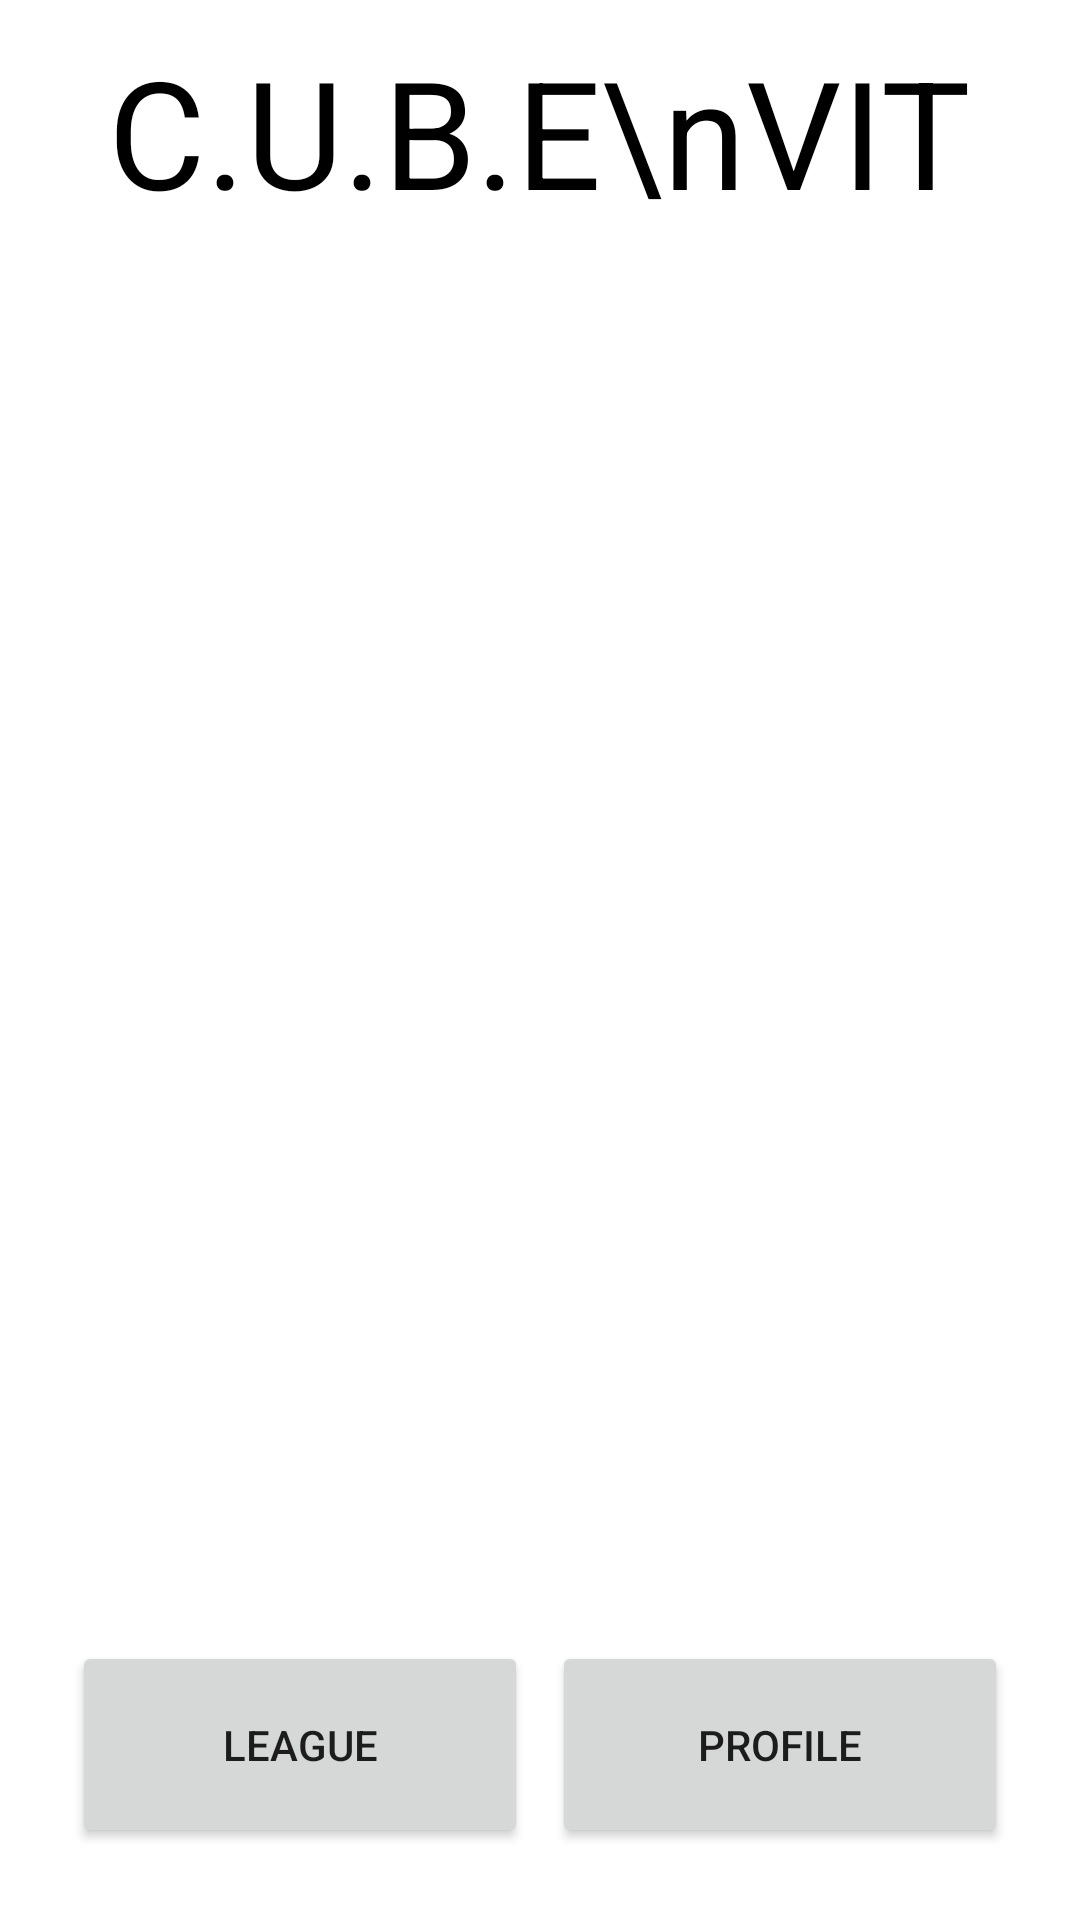

Layout XML and referenced resources for this Android screen:
<!-- AndroidManifest.xml: application theme Theme.CubeVit -->
<!-- res/layout/activity_main.xml -->
<?xml version="1.0" encoding="utf-8"?>
<androidx.constraintlayout.widget.ConstraintLayout xmlns:android="http://schemas.android.com/apk/res/android"
    xmlns:app="http://schemas.android.com/apk/res-auto"
    xmlns:tools="http://schemas.android.com/tools"
    android:layout_width="match_parent"
    android:layout_height="match_parent"
    android:background="@color/white"
    tools:context=".MainActivity">

    <GridLayout
        android:layout_width="match_parent"
        android:layout_height="match_parent"
        android:columnCount="1"
        android:rowCount="20">

        <TextView
            android:layout_gravity="center"
            android:layout_rowWeight="1"
            android:layout_columnWeight="1"
            android:text="C.U.B.E\nVIT"
            android:textAlignment="center"
            android:textColor="@color/black"
            android:textSize="50sp"/>

        <GridLayout
            android:layout_gravity="fill"
            android:layout_rowWeight="18"
            android:layout_columnWeight="1"
            android:layout_margin="10dp"
            android:columnCount="2"
            android:rowCount="4" >

            <ImageView
                android:layout_margin="5dp"
                android:layout_gravity="fill"
                android:layout_columnWeight="1"
                android:layout_rowWeight="1"
                android:src="@drawable/ic_test_img" />

            <ImageView
                android:layout_margin="5dp"
                android:layout_gravity="fill"
                android:layout_columnWeight="1"
                android:layout_rowWeight="1"
                android:src="@drawable/ic_test_img" />

            <ImageView
                android:layout_margin="5dp"
                android:layout_gravity="fill"
                android:layout_columnWeight="1"
                android:layout_rowWeight="1"
                android:src="@drawable/ic_test_img" />

            <ImageView
                android:layout_margin="5dp"
                android:layout_gravity="fill"
                android:layout_columnWeight="1"
                android:layout_rowWeight="1"
                android:src="@drawable/ic_test_img" />

            <ImageView
                android:layout_margin="5dp"
                android:layout_gravity="fill"
                android:layout_columnWeight="1"
                android:layout_rowWeight="1"
                android:src="@drawable/ic_test_img" />

            <ImageView
                android:layout_margin="5dp"
                android:layout_gravity="fill"
                android:layout_columnWeight="1"
                android:layout_rowWeight="1"
                android:src="@drawable/ic_test_img" />

            <ImageView
                android:layout_margin="5dp"
                android:layout_gravity="fill"
                android:layout_columnWeight="1"
                android:layout_rowWeight="1"
                android:src="@drawable/ic_test_img" />

            <ImageView
                android:layout_margin="5dp"
                android:layout_gravity="fill"
                android:layout_columnWeight="1"
                android:layout_rowWeight="1"
                android:src="@drawable/ic_test_img" />
        </GridLayout>

        <GridLayout
            android:layout_gravity="fill"
            android:layout_rowWeight="1"
            android:layout_columnWeight="1"
            android:rowCount="1"
            android:columnCount="2"
            android:layout_margin="20dp"
            android:useDefaultMargins="true">

            <Button
                android:id="@+id/btnLeague"
                android:layout_gravity="fill"
                android:layout_rowWeight="1"
                android:layout_columnWeight="1"

                android:text="League"/>
            <Button
                android:layout_gravity="fill"
                android:layout_rowWeight="1"
                android:layout_columnWeight="1"
                android:text="Profile"/>

        </GridLayout>

    </GridLayout>
</androidx.constraintlayout.widget.ConstraintLayout>
<!-- resources referenced by this layout -->
<resources>
  <style name="Theme.CubeVit" parent="Theme.MaterialComponents.DayNight.DarkActionBar">
          
          <item name="colorPrimary">@color/purple_500</item>
          <item name="colorPrimaryVariant">@color/purple_700</item>
          <item name="colorOnPrimary">@color/white</item>
          
          <item name="colorSecondary">@color/teal_200</item>
          <item name="colorSecondaryVariant">@color/teal_700</item>
          <item name="colorOnSecondary">@color/black</item>
          
          <item name="android:statusBarColor" tools:targetApi="l">?attr/colorPrimaryVariant</item>
          
      </style>
  <!-- not gathered from this repository: default colours our renderer supplied (Android Studio template values) -->
  <color name="purple_500">#FF6200EE</color>
  <color name="purple_700">#FF3700B3</color>
  <color name="teal_200">#FF03DAC5</color>
  <color name="teal_700">#FF018786</color>
  <color name="black">#FF000000</color>
  <color name="white">#FFFFFFFF</color>
</resources>
